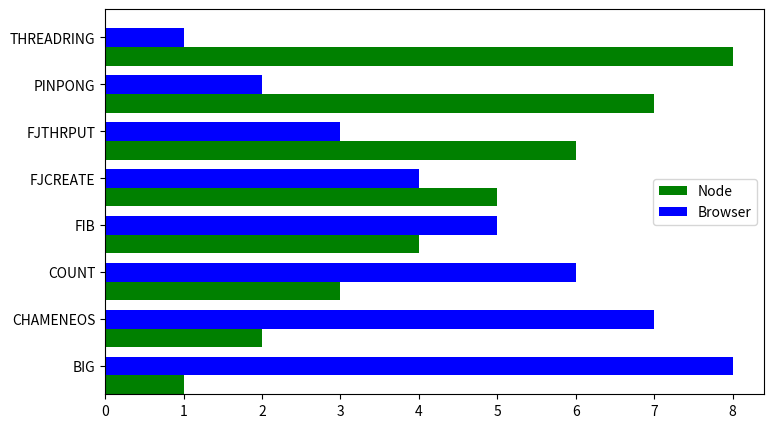

The script that saved this image:
import pandas
import matplotlib.pyplot as plt
import numpy as np

df = pandas.DataFrame(dict(graph=['BIG', 'CHAMENEOS', 'COUNT', 'FIB', 'FJCREATE', 'FJTHRPUT', 'PINPONG', 'THREADRING'],
                           n=[1,2,3,4,5,6,7,8], m=[8,7,6,5,4,3,2,1])) 

ind = np.arange(len(df))
width = 0.4

fig, ax = plt.subplots()
fig.set_size_inches(8.5, 5, forward=True)
ax.barh(ind, df.n, width, color='green', label='Node')
ax.barh(ind + width, df.m, width, color='blue', label='Browser')

ax.set(yticks=ind + width, yticklabels=df.graph, ylim=[2*width - 1, len(df)])
ax.legend()

plt.savefig('plot.png')